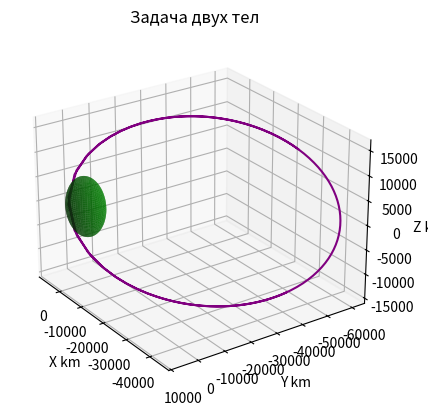

Write the Python code that produced this figure.
import numpy as np
from scipy.integrate import odeint
import matplotlib.pyplot as plt

def model_2_body_problem(state, t):
    gravitational_parameter = 3.248E+05
    x = state[0]
    y = state[1]
    z = state[2]
    x_velocity = state[3]
    y_velocity = state[4]
    z_velocity = state[5]
    x_acceleration = -gravitational_parameter * x / (x ** 2 + y ** 2 + z ** 2) ** (3 / 2)
    y_acceleration = -gravitational_parameter * y / (x ** 2 + y ** 2 + z ** 2) ** (3 / 2)
    z_acceleration = -gravitational_parameter * z / (x ** 2 + y ** 2 + z ** 2) ** (3 / 2)
    dstate_dt = [x_velocity, y_velocity, z_velocity, x_acceleration, y_acceleration, z_acceleration]
    return dstate_dt
  
# Начальные положения
satellite_initial_x = -30000
satellite_initial_y = -55000
satellite_initial_z = 12000
satellite_initial_velocity_x = 1
satellite_initial_velocity_y = 0.8
satellite_initial_velocity_z = 0.5
state_0 = [satellite_initial_x, satellite_initial_y, satellite_initial_z,
           satellite_initial_velocity_x, satellite_initial_velocity_y, satellite_initial_velocity_z]

time = np.linspace(0, 36 * 3600, 200)

solution = odeint(model_2_body_problem, state_0, time)
satellite_x = solution[:, 0]
satellite_y = solution[:, 1]
satellite_z = solution[:, 2]

num_points = 50
phi = np.linspace(0, 2 * np.pi, num_points)
theta = np.linspace(0, np.pi, num_points)
theta, phi = np.meshgrid(theta, phi)

jool_radius = 6000  # Радиус планеты Jool
jool_x = jool_radius * np.cos(phi) * np.sin(theta)
jool_y = jool_radius * np.sin(phi) * np.sin(theta)
jool_z = jool_radius * np.cos(theta)

fig = plt.figure()
axes = fig.add_subplot(111, projection='3d')
axes.plot_surface(jool_x, jool_y, jool_z, color='green', alpha=0.7)
axes.plot3D(satellite_x, satellite_y, satellite_z, 'purple')
axes.view_init(25, 145)
axes.set_title('Задача двух тел')
axes.set_xlabel('X km')
axes.set_ylabel('Y km')
axes.set_zlabel('Z km')
plt.show()
